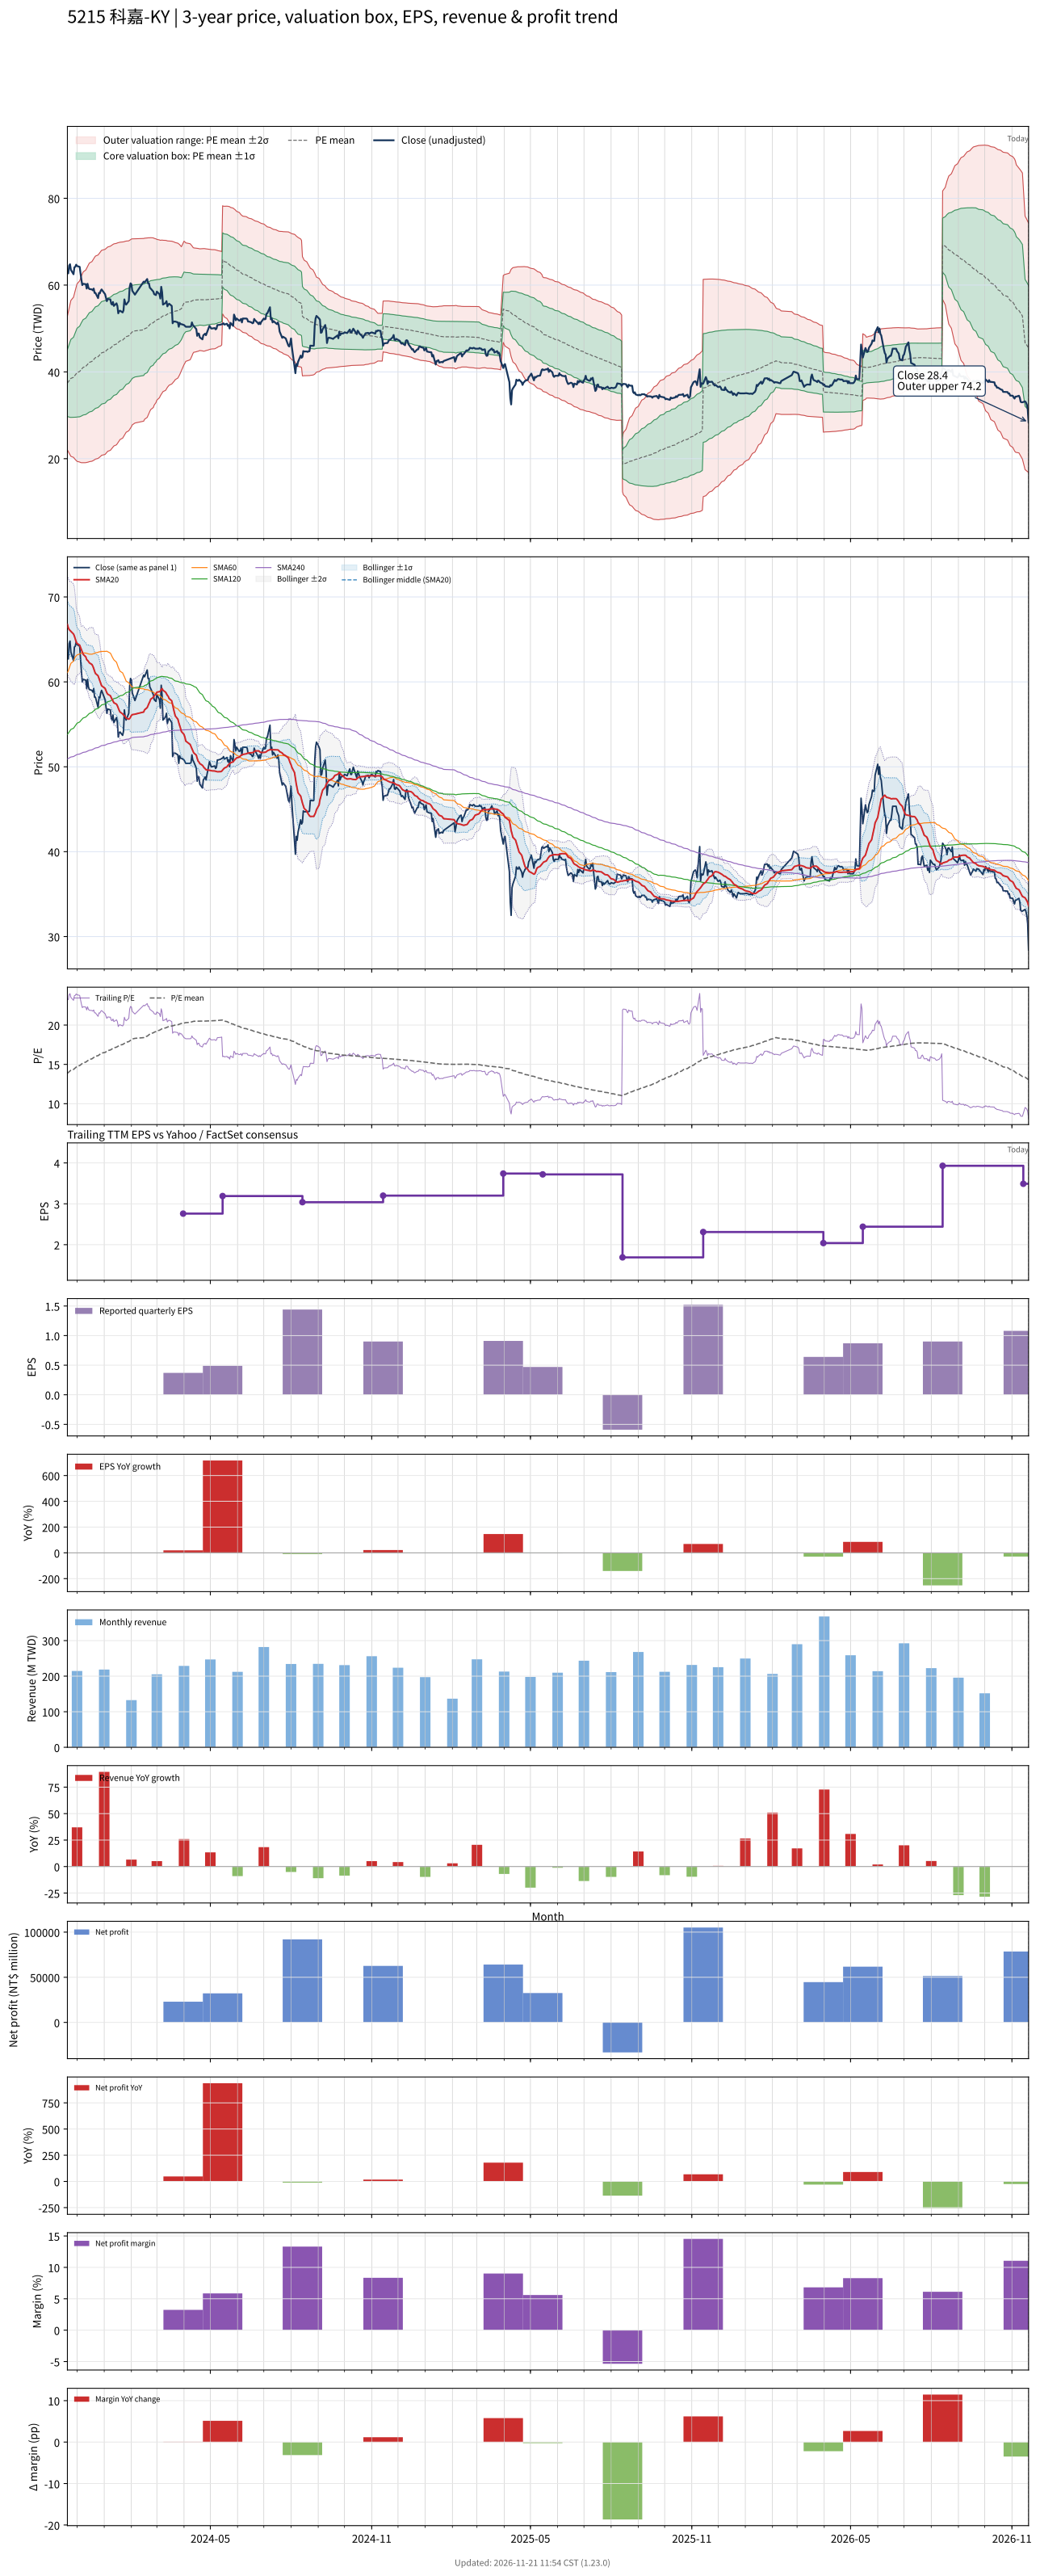

Values plotted in this chart, from the file beside it:
# chart-version: skill-stock-dynamic-val…
date, close, available_date, period_end, eps, ttm_eps, pe, pe_mean, pe_std, price_m2, price_m1, price_mean, price_p1, price_p2, forward_eps, forward_pe, forward_pe_mean, forward_pe_std, forward_price_m2, forward_price_m1, forward_price_mean, forward_price_p1, forward_price_p2, sma20
2023-11-20, 63, 2023-11-14, 2023-09-30, 0.74, 2.7, 23.33, 13.86, 2.855, 22.02, 29.72, 37.43, 45.14, 52.85, , , , , , , , , , 66.75
2023-11-21, 62.7, 2023-11-14, 2023-09-30, 0.74, 2.7, 23.22, 13.96, 2.973, 21.63, 29.66, 37.69, 45.72, 53.75, , , , , , , , , , 66.39
2023-11-22, 64.5, 2023-11-14, 2023-09-30, 0.74, 2.7, 23.89, 14.06, 3.102, 21.21, 29.59, 37.96, 46.34, 54.71, , , , , , , , , , 66.17
2023-11-23, 64.8, 2023-11-14, 2023-09-30, 0.74, 2.7, 24, 14.16, 3.224, 20.83, 29.53, 38.24, 46.94, 55.65, , , , , , , , , , 66.06
2023-11-24, 63.5, 2023-11-14, 2023-09-30, 0.74, 2.7, 23.52, 14.26, 3.327, 20.54, 29.52, 38.5, 47.49, 56.47, , , , , , , , , , 65.95
2023-11-27, 62.5, 2023-11-14, 2023-09-30, 0.74, 2.7, 23.15, 14.35, 3.417, 20.3, 29.53, 38.76, 47.98, 57.21, , , , , , , , , , 65.64
2023-11-28, 64.1, 2023-11-14, 2023-09-30, 0.74, 2.7, 23.74, 14.45, 3.515, 20.04, 29.53, 39.02, 48.51, 58.01, , , , , , , , , , 65.39
2023-11-29, 64.2, 2023-11-14, 2023-09-30, 0.74, 2.7, 23.78, 14.55, 3.609, 19.8, 29.55, 39.29, 49.03, 58.78, , , , , , , , , , 65.06
2023-11-30, 64.7, 2023-11-14, 2023-09-30, 0.74, 2.7, 23.96, 14.65, 3.701, 19.57, 29.57, 39.56, 49.55, 59.55, , , , , , , , , , 64.72
2023-12-01, 64.4, 2023-11-14, 2023-09-30, 0.74, 2.7, 23.85, 14.75, 3.786, 19.38, 29.61, 39.83, 50.05, 60.28, , , , , , , , , , 64.53
2023-12-04, 64.2, 2023-11-14, 2023-09-30, 0.74, 2.7, 23.78, 14.85, 3.865, 19.22, 29.66, 40.1, 50.53, 60.97, , , , , , , , , , 64.33
2023-12-05, 62.6, 2023-11-14, 2023-09-30, 0.74, 2.7, 23.19, 14.94, 3.931, 19.12, 29.74, 40.35, 50.96, 61.57, , , , , , , , , , 64.05
2023-12-06, 61.2, 2023-11-14, 2023-09-30, 0.74, 2.7, 22.67, 15.03, 3.984, 19.08, 29.83, 40.59, 51.35, 62.1, , , , , , , , , , 63.76
2023-12-07, 60, 2023-11-14, 2023-09-30, 0.74, 2.7, 22.22, 15.12, 4.028, 19.07, 29.94, 40.82, 51.69, 62.57, , , , , , , , , , 63.48
2023-12-08, 60.3, 2023-11-14, 2023-09-30, 0.74, 2.7, 22.33, 15.2, 4.071, 19.07, 30.06, 41.05, 52.04, 63.03, , , , , , , , , , 63.24
2023-12-11, 60.2, 2023-11-14, 2023-09-30, 0.74, 2.7, 22.3, 15.29, 4.111, 19.09, 30.18, 41.28, 52.38, 63.48, , , , , , , , , , 62.94
2023-12-12, 59.2, 2023-11-14, 2023-09-30, 0.74, 2.7, 21.93, 15.37, 4.144, 19.13, 30.32, 41.51, 52.69, 63.88, , , , , , , , , , 62.62
2023-12-13, 60.3, 2023-11-14, 2023-09-30, 0.74, 2.7, 22.33, 15.46, 4.18, 19.17, 30.45, 41.74, 53.03, 64.31, , , , , , , , , , 62.53
2023-12-14, 59.4, 2023-11-14, 2023-09-30, 0.74, 2.7, 22, 15.54, 4.21, 19.23, 30.6, 41.96, 53.33, 64.7, , , , , , , , , , 62.41
2023-12-15, 59.1, 2023-11-14, 2023-09-30, 0.74, 2.7, 21.89, 15.63, 4.236, 19.31, 30.75, 42.19, 53.63, 65.06, , , , , , , , , , 62.24
2023-12-18, 59, 2023-11-14, 2023-09-30, 0.74, 2.7, 21.85, 15.71, 4.259, 19.41, 30.91, 42.41, 53.91, 65.42, , , , , , , , , , 62.05
2023-12-19, 58.8, 2023-11-14, 2023-09-30, 0.74, 2.7, 21.78, 15.79, 4.281, 19.52, 31.08, 42.63, 54.19, 65.75, , , , , , , , , , 61.85
2023-12-20, 59.2, 2023-11-14, 2023-09-30, 0.74, 2.7, 21.93, 15.87, 4.302, 19.63, 31.24, 42.86, 54.48, 66.09, , , , , , , , , , 61.59
2023-12-21, 58.2, 2023-11-14, 2023-09-30, 0.74, 2.7, 21.56, 15.95, 4.318, 19.76, 31.42, 43.08, 54.74, 66.39, , , , , , , , , , 61.26
2023-12-22, 58.2, 2023-11-14, 2023-09-30, 0.74, 2.7, 21.56, 16.03, 4.332, 19.9, 31.6, 43.29, 54.99, 66.69, , , , , , , , , , 60.99
2023-12-25, 57, 2023-11-14, 2023-09-30, 0.74, 2.7, 21.11, 16.11, 4.34, 20.06, 31.78, 43.5, 55.22, 66.94, , , , , , , , , , 60.72
2023-12-26, 58.2, 2023-11-14, 2023-09-30, 0.74, 2.7, 21.56, 16.19, 4.351, 20.22, 31.97, 43.72, 55.46, 67.21, , , , , , , , , , 60.42
2023-12-27, 58.1, 2023-11-14, 2023-09-30, 0.74, 2.7, 21.52, 16.27, 4.36, 20.39, 32.16, 43.93, 55.7, 67.48, , , , , , , , , , 60.12
2023-12-28, 58.7, 2023-11-14, 2023-09-30, 0.74, 2.7, 21.74, 16.35, 4.369, 20.56, 32.36, 44.16, 55.95, 67.75, , , , , , , , , , 59.81
2023-12-29, 59, 2023-11-14, 2023-09-30, 0.74, 2.7, 21.85, 16.44, 4.374, 20.77, 32.58, 44.39, 56.2, 68.01, , , , , , , , , , 59.55
2024-01-02, 57.9, 2023-11-14, 2023-09-30, 0.74, 2.7, 21.44, 16.52, 4.376, 20.98, 32.8, 44.61, 56.42, 68.24, , , , , , , , , , 59.23
2024-01-03, 57.1, 2023-11-14, 2023-09-30, 0.74, 2.7, 21.15, 16.6, 4.372, 21.21, 33.02, 44.82, 56.63, 68.43, , , , , , , , , , 58.95
2024-01-04, 56.3, 2023-11-14, 2023-09-30, 0.74, 2.7, 20.85, 16.68, 4.365, 21.46, 33.25, 45.03, 56.82, 68.6, , , , , , , , , , 58.71
2024-01-05, 56.8, 2023-11-14, 2023-09-30, 0.74, 2.7, 21.04, 16.76, 4.359, 21.7, 33.47, 45.24, 57.01, 68.78, , , , , , , , , , 58.55
2024-01-08, 56.7, 2023-11-14, 2023-09-30, 0.74, 2.7, 21, 16.83, 4.355, 21.93, 33.68, 45.44, 57.2, 68.96, , , , , , , , , , 58.37
2024-01-09, 55.7, 2023-11-14, 2023-09-30, 0.74, 2.7, 20.63, 16.9, 4.346, 22.17, 33.9, 45.64, 57.37, 69.1, , , , , , , , , , 58.15
2024-01-10, 55.5, 2023-11-14, 2023-09-30, 0.74, 2.7, 20.56, 16.97, 4.335, 22.42, 34.13, 45.83, 57.53, 69.24, , , , , , , , , , 57.96
2024-01-11, 56.1, 2023-11-14, 2023-09-30, 0.74, 2.7, 20.78, 17.05, 4.325, 22.67, 34.35, 46.02, 57.7, 69.38, , , , , , , , , , 57.75
2024-01-12, 55.2, 2023-11-14, 2023-09-30, 0.74, 2.7, 20.44, 17.12, 4.312, 22.93, 34.57, 46.21, 57.85, 69.5, , , , , , , , , , 57.54
2024-01-15, 55.8, 2023-11-14, 2023-09-30, 0.74, 2.7, 20.67, 17.19, 4.298, 23.2, 34.8, 46.41, 58.01, 69.62, , , , , , , , , , 57.38
2024-01-16, 55.2, 2023-11-14, 2023-09-30, 0.74, 2.7, 20.44, 17.26, 4.281, 23.48, 35.04, 46.6, 58.16, 69.71, , , , , , , , , , 57.19
2024-01-17, 53.5, 2023-11-14, 2023-09-30, 0.74, 2.7, 19.81, 17.33, 4.257, 23.79, 35.28, 46.78, 58.27, 69.77, , , , , , , , , , 56.92
2024-01-18, 54, 2023-11-14, 2023-09-30, 0.74, 2.7, 20, 17.39, 4.235, 24.09, 35.53, 46.96, 58.39, 69.83, , , , , , , , , , 56.66
2024-01-19, 54.1, 2023-11-14, 2023-09-30, 0.74, 2.7, 20.04, 17.46, 4.21, 24.41, 35.78, 47.15, 58.51, 69.88, , , , , , , , , , 56.45
2024-01-22, 53.7, 2023-11-14, 2023-09-30, 0.74, 2.7, 19.89, 17.53, 4.185, 24.73, 36.03, 47.33, 58.62, 69.92, , , , , , , , , , 56.23
2024-01-23, 54.2, 2023-11-14, 2023-09-30, 0.74, 2.7, 20.07, 17.6, 4.158, 25.06, 36.28, 47.51, 58.74, 69.96, , , , , , , , , , 56.09
2024-01-24, 56.7, 2023-11-14, 2023-09-30, 0.74, 2.7, 21, 17.67, 4.133, 25.4, 36.56, 47.72, 58.88, 70.04, , , , , , , , , , 56.02
2024-01-25, 55.8, 2023-11-14, 2023-09-30, 0.74, 2.7, 20.67, 17.75, 4.106, 25.75, 36.83, 47.92, 59.01, 70.09, , , , , , , , , , 55.9
2024-01-26, 55.5, 2023-11-14, 2023-09-30, 0.74, 2.7, 20.56, 17.82, 4.079, 26.09, 37.1, 48.11, 59.13, 70.14, , , , , , , , , , 55.74
2024-01-29, 56.3, 2023-11-14, 2023-09-30, 0.74, 2.7, 20.85, 17.89, 4.052, 26.43, 37.37, 48.31, 59.26, 70.2, , , , , , , , , , 55.6
2024-01-30, 59.5, 2023-11-14, 2023-09-30, 0.74, 2.7, 22.04, 17.98, 4.037, 26.73, 37.63, 48.53, 59.43, 70.33, , , , , , , , , , 55.69
2024-01-31, 60.4, 2023-11-14, 2023-09-30, 0.74, 2.7, 22.37, 18.06, 4.022, 27.04, 37.9, 48.76, 59.62, 70.48, , , , , , , , , , 55.85
2024-02-01, 60.2, 2023-11-14, 2023-09-30, 0.74, 2.7, 22.3, 18.14, 4.003, 27.37, 38.18, 48.99, 59.8, 70.61, , , , , , , , , , 56.05
2024-02-02, 58.7, 2023-11-14, 2023-09-30, 0.74, 2.7, 21.74, 18.23, 3.968, 27.79, 38.51, 49.22, 59.94, 70.65, , , , , , , , , , 56.14
2024-02-05, 57.8, 2023-11-14, 2023-09-30, 0.74, 2.7, 21.41, 18.31, 3.931, 28.21, 38.83, 49.44, 60.06, 70.67, , , , , , , , , , 56.2
2024-02-15, 60.8, 2023-11-14, 2023-09-30, 0.74, 2.7, 22.52, 18.4, 3.898, 28.65, 39.17, 49.69, 60.22, 70.74, , , , , , , , , , 56.45
2024-02-16, 60.6, 2023-11-14, 2023-09-30, 0.74, 2.7, 22.44, 18.5, 3.863, 29.08, 39.51, 49.94, 60.37, 70.8, , , , , , , , , , 56.7
2024-02-19, 61.4, 2023-11-14, 2023-09-30, 0.74, 2.7, 22.74, 18.59, 3.83, 29.51, 39.85, 50.19, 60.53, 70.87, , , , , , , , , , 56.97
2024-02-20, 60.4, 2023-11-14, 2023-09-30, 0.74, 2.7, 22.37, 18.68, 3.789, 29.97, 40.2, 50.43, 60.66, 70.89, , , , , , , , , , 57.23
... 669 more rows
